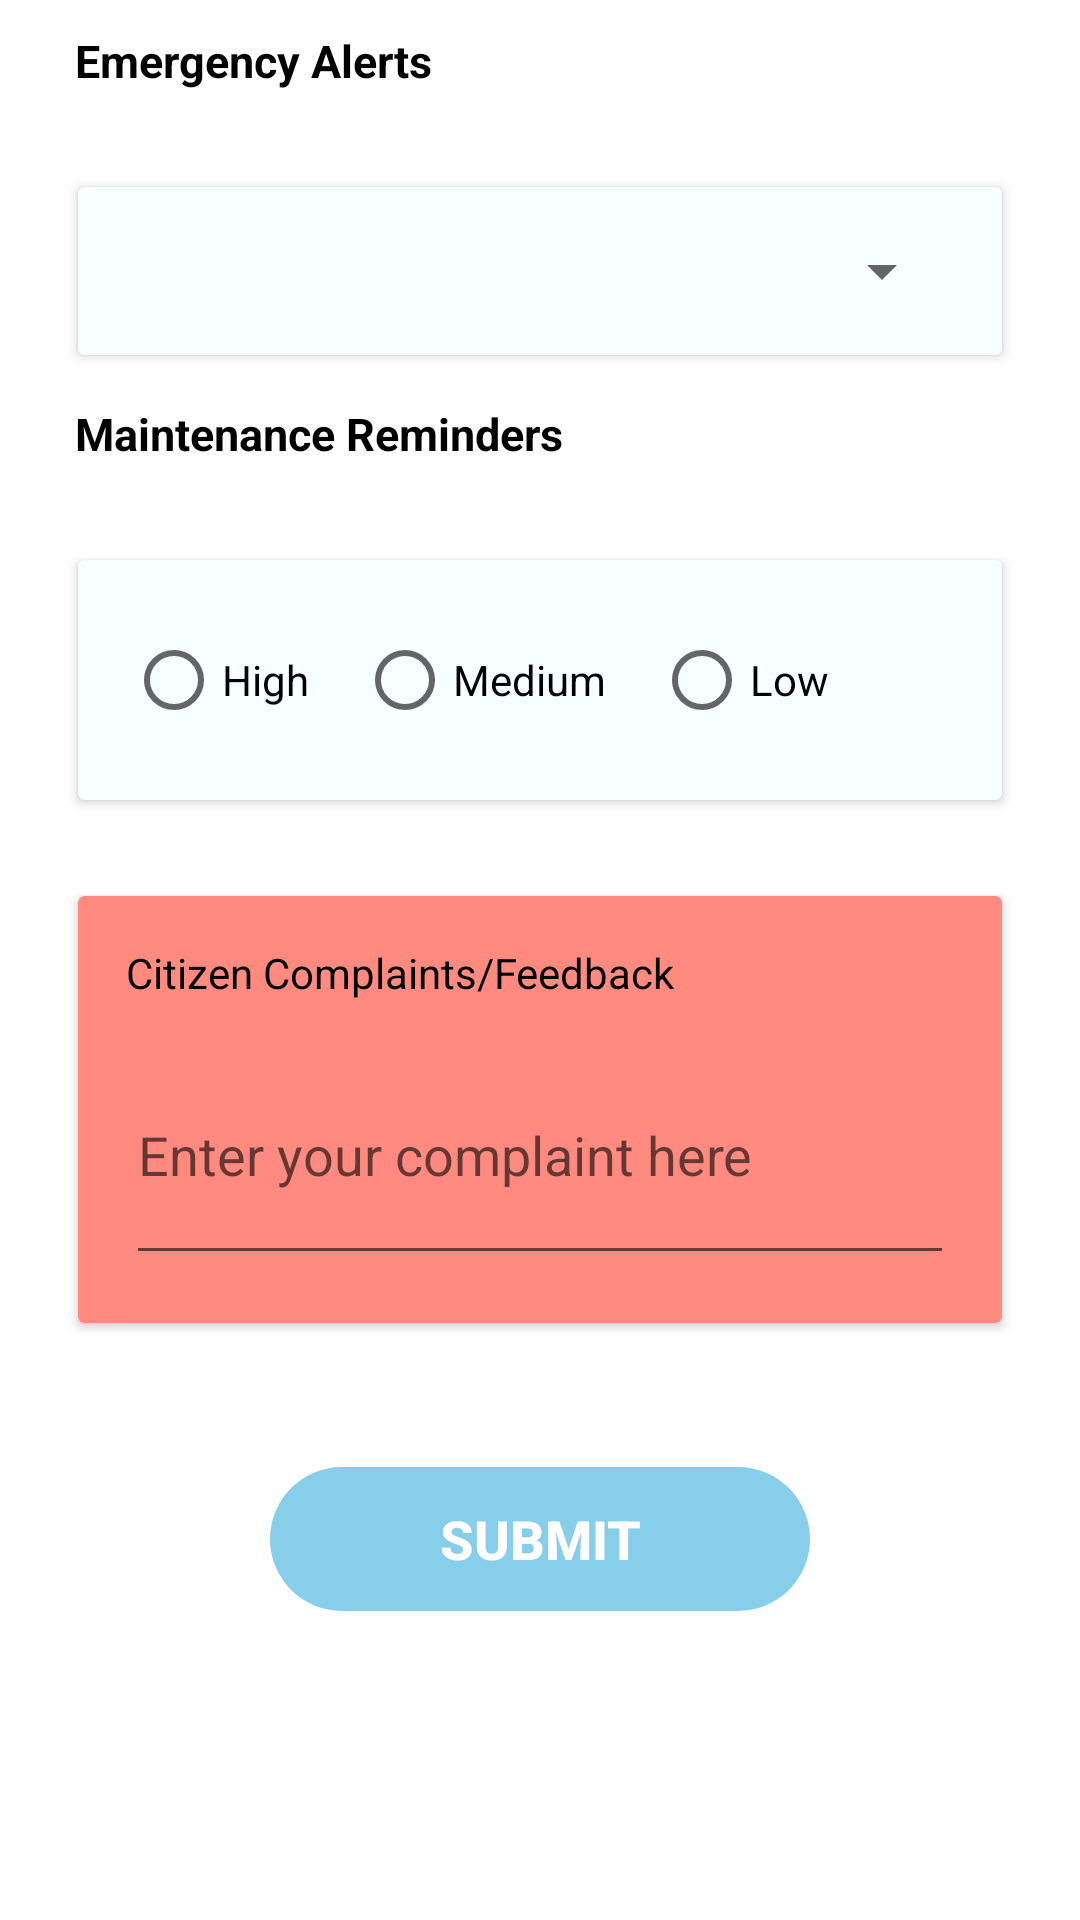

This screen was rendered from an Android layout file. Write that file and the resources it references.
<!-- AndroidManifest.xml: application theme Theme.New_IWDMS -->
<!-- res/layout/fragment_notifications.xml -->
<?xml version="1.0" encoding="utf-8"?>
<ScrollView xmlns:android="http://schemas.android.com/apk/res/android"
    xmlns:tools="http://schemas.android.com/tools"
    android:layout_width="match_parent"
    android:layout_height="match_parent"
    tools:context=".Notifications">

    <LinearLayout
        android:layout_width="match_parent"
        android:layout_height="match_parent"
        android:orientation="vertical"
        android:padding="10dp"
        >

        <TextView
            android:layout_width="wrap_content"
            android:layout_height="wrap_content"
            android:text="Emergency Alerts"
            android:textColor="@color/black"
            android:textSize="15sp"
            android:textStyle="bold"
            android:layout_marginBottom="16dp"
            android:layout_marginLeft="15dp"/>

        <androidx.cardview.widget.CardView
            android:layout_width="match_parent"
            android:layout_height="wrap_content"
            android:layout_margin="16dp"
            android:backgroundTint="#f7ffff">

            <LinearLayout
                android:layout_width="match_parent"
                android:layout_height="wrap_content"
                android:orientation="vertical"
                android:padding="16dp">

                <Spinner
                    android:id="@+id/spnAlerts"
                    android:layout_width="match_parent"
                    android:layout_height="wrap_content"
                    android:gravity="center"/>
            </LinearLayout>
        </androidx.cardview.widget.CardView>

        <TextView
            android:layout_width="wrap_content"
            android:layout_height="wrap_content"
            android:text="Maintenance Reminders"
            android:textColor="@color/black"
            android:textSize="15sp"
            android:textStyle="bold"
            android:layout_marginBottom="16dp"
            android:layout_marginLeft="15dp"/>

        <androidx.cardview.widget.CardView
            android:layout_width="match_parent"
            android:layout_height="wrap_content"
            android:layout_margin="16dp"
            android:backgroundTint="#f7ffff">

            <LinearLayout
                android:layout_width="match_parent"
                android:layout_height="wrap_content"
                android:orientation="vertical"
                android:padding="16dp">

                <RadioGroup
                    android:id="@+id/radioGroup"
                    android:layout_width="match_parent"
                    android:layout_height="wrap_content"
                    android:orientation="horizontal">

                    <RadioButton
                        android:id="@+id/radio_high"
                        android:layout_width="wrap_content"
                        android:layout_height="wrap_content"
                        android:text="High"
                        android:layout_marginEnd="16dp" />

                    <RadioButton
                        android:id="@+id/radio_medium"
                        android:layout_width="wrap_content"
                        android:layout_height="wrap_content"
                        android:text="Medium"
                        android:layout_marginEnd="16dp" />

                    <RadioButton
                        android:id="@+id/radio_low"
                        android:layout_width="wrap_content"
                        android:layout_height="wrap_content"
                        android:text="Low"/>
                </RadioGroup>
            </LinearLayout>
        </androidx.cardview.widget.CardView>

        <androidx.cardview.widget.CardView
            android:layout_width="match_parent"
            android:layout_height="wrap_content"
            android:layout_margin="16dp"
            android:backgroundTint="#FF8A80">

            <LinearLayout
                android:layout_width="match_parent"
                android:layout_height="wrap_content"
                android:orientation="vertical"
                android:padding="16dp"
                >

                <TextView
                    android:layout_width="wrap_content"
                    android:layout_height="wrap_content"
                    android:text="Citizen Complaints/Feedback"
                    android:textColor="#000000"
                    android:gravity="center"/>

                <EditText
                    android:id="@+id/edittext_complaints"
                    android:layout_width="match_parent"
                    android:layout_height="wrap_content"
                    android:hint="Enter your complaint here"
                    android:inputType="textMultiLine"
                    android:minLines="3"
                    android:layout_marginTop="8dp"/>
            </LinearLayout>
        </androidx.cardview.widget.CardView>

        <LinearLayout
            android:layout_width="180dp"
            android:layout_height="wrap_content"
            android:orientation="horizontal"
            android:layout_gravity="center_horizontal"
            android:layout_marginTop="32dp"
            android:background="@drawable/button_background"
            android:gravity="center">

            <Button
                android:id="@+id/btnsubmit"
                android:layout_width="wrap_content"
                android:layout_height="wrap_content"
                android:background="@android:color/transparent"
                android:padding="10dp"
                android:text="Submit"
                android:textColor="#FFFFFF"
                android:textSize="18sp"
                android:textStyle="bold"/>
        </LinearLayout>
    </LinearLayout>
</ScrollView>
<!-- resources referenced by this layout -->
<resources>
  <color name="black">#000000</color>
  <!-- drawable button_background (drawable) -->
  <?xml version="1.0" encoding="utf-8"?>
  <shape xmlns:android="http://schemas.android.com/apk/res/android"
      android:shape="rectangle">
      <corners android:radius="50dp"/>
      <solid android:color="#87CEEB"/>
  </shape>
  <style name="Theme.New_IWDMS" parent="Theme.MaterialComponents.DayNight.NoActionBar">
          
          <item name="colorPrimary">@color/purple_500</item>
          <item name="colorPrimaryVariant">@color/purple_700</item>
          <item name="colorOnPrimary">@color/white</item>
          
          <item name="colorSecondary">@color/teal_200</item>
          <item name="colorSecondaryVariant">@color/teal_700</item>
          <item name="colorOnSecondary">@color/black</item>
          
          <item name="android:statusBarColor" tools:targetApi="l">?attr/colorPrimaryVariant</item>
           Customize your theme here. --&gt;
      </style>
  <color name="purple_500">#FF6200EE</color>
  <color name="purple_700">#FF3700B3</color>
  <color name="white">#FFFFFF</color>
  <color name="teal_200">#FF03DAC5</color>
  <color name="teal_700">#FF018786</color>
</resources>
